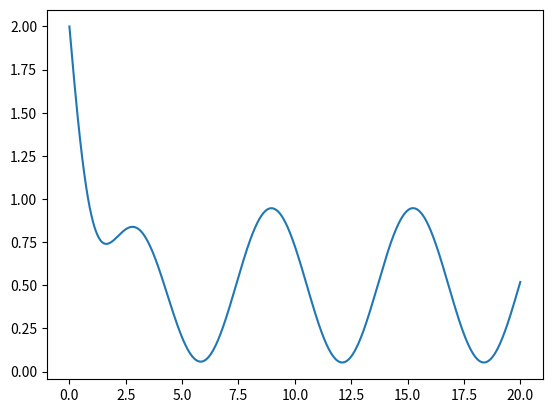

This chart was generated by the following Python code:
import numpy as np
import scipy as sp
import cmath
import math

#problem 1 complex numbers 
#question 1:
# (2+3i)(3+2i)
# (6+4i+9i-6)
#(13i)

z_1= (0+13j)
# print(z_1.real, z_1.imag)

#question 2:
#(2+4i)/(1+i)

z_2 = (2+4j)/(1+1j)

# print(z_2.real,z_2.imag)
# print(z_2)


#question 3:
# exp((-2pi/3) - i)
# cos(-2pi/3) + isin(-pi/3)
z_3 = math.cos((-2*math.pi)/3) + 1j*math.cos((-2*math.pi)/3)
# print(z_3)


#question 4:
#find the argument and the modulus

#q4 part a
#z = 4-2i

#finding mod
x_4a = 4 - 2j
x_4a_comp = 4 + 2j
z_4a = np.sqrt(x_4a*x_4a_comp)

#finding argument
z_4a_arg = np.arctan(-2/4)
# print(f"4a modulus is{z_4a}, and the argument is {z_4a_arg}")


#q4 part b

x_4b = (2+3j)/(4+5j)

z_4b_mod = np.sqrt(x_4b*np.conjugate(x_4b))
z_4b_arg = np.angle(x_4b)
# print(f"4b modulus is {z_4b_mod}, and the argument is {z_4b_arg}")


#question 5
# (1+i)^2011

x_5 = (1+1j)
x_5_mod = np.sqrt(x_5 * np.conjugate(x_5))
x_5_arg = np.angle(x_5)

z_5 = (x_5_mod**2011 * np.exp(1j*2011 * x_5_arg))
# print(f"ans to 5 is {z_5}")


#problem 2: Orginary Differential Equations

#part a
k = [1,5,4]
root = np.roots(k)
# print(f"The following are the roots {root}")

#part b 
kb = [1,1,-3,-5,-2]
root_b = np.roots(kb)
# print(f"the following are roots for b {root_b}")

#Problem 3 
from scipy.integrate import solve_ivp
import matplotlib.pyplot as plt 

#part a

#solving the ode: 

def ode_solver(t, y):
    dy_dt = y[1]
    d2y_dt = 1 - 2*y[0] - 2*y[1]
    return dy_dt, d2y_dt

y0a = [2,-3/2]
t_span = (0,10)
t_eval = np.linspace(0,10,1000)
sola = solve_ivp(ode_solver, t_span, y0a, t_eval= t_eval)

# plt.plot(sola.t, sola.y[0])
# plt.show()


#part b 

def ode_solverb(t,y):
    dy_dt = y[1]
    d2y_dt = -2*y[0] - 2*y[1] + 1 + np.sin(t)
    return dy_dt, d2y_dt 


t_span = (0,20)
t_eval = np.linspace(0,20,2000)
sola = solve_ivp(ode_solverb, t_span, y0a, t_eval = t_eval)

plt.plot(sola.t, sola.y[0])
plt.show()
